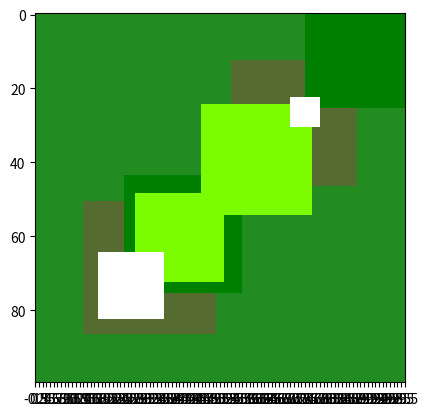

The matplotlib source for this figure: (Note: this script raises an exception after producing the figure.)
#!/usr/bin/env python
# coding: utf-8

# In[12]:


get_ipython().run_line_magic('matplotlib', 'inline')
import matplotlib.pyplot as plt
from matplotlib import colors
import numpy as np
import random
# from SoS_Drone import drone
# from LandGeneration import LandGeneration


# In[13]:


class LandGeneration():
    '''
    LandGeneration Class creates Land Object by plotting cells of different colors, representing vegetations:
        1. Residential Areas are in White Squares [Value 5]
        2. Agricultural Lands are in Light Green Squares [Value 15]
        3. Forest Type 1 Areas are given in Green Squares [Value 25]
        4. Forest Type 2 Areas are given in Dark Olive Green [Value 35]
        5. Forest Type 3 Areas are given in Forest Green [Value 45]
    '''
    
    def __init__(self, LandSize):
        '''
        Instantiate attributes: LandSize is a list [row, col]
        '''
        self.ROW = LandSize[0]
        self.COL = LandSize[1]
        self.DATA = []
        self.GRID = []
        self.count_res = 0
        self.count_ag = 0
        self.count_ft1 = 0
        self.count_ft2 = 1
        
    def ResArea(self):
        '''
        Residential Area Size Determination. Randomly sized every time code is run
        Returns ranges of row and column
        
        '''
        row = self.ROW
        col = self.COL        
        # DEFINE THE SIZE OF THE RESIDENTIAL AREA FROM CENTER
        rand_per = random.randint(3,10)
        interval_row = int(row * rand_per/100)
        interval_col = int(col * rand_per/100)
        # RESIDENTIAL AREA
        if self.count_res % 2 == 0:
            rand1 = random.randint(10,30)
        else:
            rand1 = random.randint(70,90)
        row_res1 = int(row * rand1/100) # POSITION OF THE ROW CENTER
        col_res1 = int(col * (1-rand1/100)) # POSITION OF THE COLUMN CENTER
        city1_row= range(row_res1 - interval_row,row_res1 + interval_row) 
        city1_col = range(col_res1 - interval_col, col_res1 + interval_col)
        li = [city1_row, city1_col]
        self.count_res += 1
        return li
    
    def AgLand(self):
        '''
        Agricultural Land Size Determination. Randomnly sized every time code is run
        Returns ranges of row and column
        '''
        row = self.ROW
        col = self.COL
        rand_per2 = random.randint(5,15)
        interval_row2 = int(row * rand_per2/100)
        interval_col2 = int(col * rand_per2/100)
        if self.count_ag % 2 == 0:
            rand3 = random.randint(30,45)
        else:
            rand3 = random.randint(45,60)
        row_res3 = int(row * rand3/100) 
        col_res3 = int(col * (1-rand3/100))
        ag1_row= range(row_res3 - interval_row2,row_res3 + interval_row2)
        ag1_col = range(col_res3 - interval_col2, col_res3 + interval_col2)
        li = [ag1_row, ag1_col]
        self.count_ag += 1
        return li
    
    def ForestLand(self):
        '''
        Forest Areas Land Size Determination. Randomly sized and returns range of row and column
        '''
        row = self.ROW
        col = self.COL
        rand_per3 = random.randint(15,40)
        interval_row3 = int(row * rand_per3/100)
        interval_col3 = int(col * rand_per3/100)
        if self.count_ft1 % 2 == 0:
            rand4 = random.randint(5,45)
            row_res4 = int(row * rand4/100) 
            col_res4 = int(col * (1-rand4/100))
        else:
            rand4 = random.randint(65,95)
            row_res4 = int(row * rand4/100) 
            col_res4 = int(col * (1-rand4/100))
        
        ft1_row= range(row_res4 - interval_row3,row_res4 + interval_row3)
        ft1_col = range(col_res4 - interval_col3, col_res4 + interval_col3)
        li = [ft1_row, ft1_col]
        self.count_ft1 += 1
        return li
    
    
    def CreateLand(self, LI, typ):     
        '''
        Taking the sizes of each of the areas specified in the above functions,
        this function maps their sizes to the map. It returns a list of values in
        an array. However, it can only do one area at a time, so the next funcntion 
        CombineLand, combines all these map arrays
        
        '''
        self.DATA = []  # CLEAR THE DATA LIST SO THAT IT DOES NOT KEEP APPENDING TO ITSELF
        print("Size of " + str(typ) + ": " +  str(LI))
        Col = LI[0]
        Row = LI[1]
        
        data = self.DATA
        my_list = [45] * 100
        for r in range(self.ROW):
            row_ = []
            for c in range(self.COL):        
                if c in Col and r in Row and typ == "res":
                    row_.append(5)
                elif c in Col and r in Row and typ == "ag":
                    row_.append(15)
                elif c in Col and r in Row and typ == "1":
                    row_.append(25)
                elif c in Col and r in Row and typ == "2":
                    row_.append(35)
                else:
                    d = random.choice(my_list)
                    row_.append(d)
            data.append(row_)
        return data    
        
    def CombineLands(self, DAT):
        '''
        Combines all the maps into one array, which will be used to plot a map
        Returns this array to the graphing function
        '''
        self.GRID = []
        t = 0
        for r in range(self.ROW):
            row_ = []
            for c in range(self.COL):
                temp = []
                for t in range(len(DAT)):
                    temp.append(DAT[t][r][c])
                min_ = min(temp)
                #min_ = min(DAT[t][r][c],DAT[t+1][r][c],DAT[t+2][r][c])
                row_.append(min_)
            self.GRID.append(row_)    
        return self.GRID
    
    def GraphLand(self, data):
        '''
        Graphs all the land maps in one figure
        0-9: White for Residential Areas
        10-19: Lawngreen for Agriculture Lands
        20-29: Green for Forest Area 1
        30-39: Olive Green for Forest Area 2
        40-49: Forest Green for Forest Area 3
        50-59: Gray for newly ignited fire
        60-159: Red for Actual Fire
        160-169: Black for destroyed land
        '''
        cmap = colors.ListedColormap(['white','lawngreen','green','#556B2F','#228B22', '#C0C0C0', '#B22222', '#000000'])
        bounds = [0,10,20,30,40,50,60,160,170]
        # ([0,20,30],2) = [0,20] is one color and [20,30] is another color?
        norm = colors.BoundaryNorm(bounds,cmap.N)
        fig, ax = plt.subplots()
        ax.imshow(data,cmap=cmap,norm=norm)
        #ax.grid(which='major', axis='both', linestyle='-', color='k', linewidth=1)
        ax.set_xticks(np.arange(-.5, len(data[1]), 1), " ")
        #ax.get_xaxis().set_visible(False)
        ax.set_yticks(np.arange(-.5, len(data), 1)," ")
        #ax.get_yaxis().set_visible(False)
        return fig, ax 
    
    def UpdateFire_All (self, x, y, data, init_data, temp, humid, wind, vehicle):
        '''
        Takes previous data, initial data, weather, and firefighting vehicle inputs
        Employs UpdateFire function - see next - to update the neighboring cells if current cell is on fire 
        Returns new data 
        '''
        (data, init_data) = (data, init_data)
        (temp, humid, wind) = (temp, humid, wind)
        vehicle = vehicle
        
        if data[y][x] in range (60, 159) and (y in range(1, self.ROW-1) and x in range (1, self.COL-1)):
            data[y][x-1] = self.UpdateFire(data[y][x-1], init_data[y][x-1], temp, humid, wind, vehicle) 
            data[y][x+1] = self.UpdateFire(data[y][x+1], init_data[y][x+1], temp, humid, wind, vehicle) 
            data[y-1][x] = self.UpdateFire(data[y-1][x], init_data[y-1][x], temp, humid, wind, vehicle)
            data[y+1][x] = self.UpdateFire(data[y+1][x], init_data[y+1][x], temp, humid, wind, vehicle)
            data[y+1][x-1] = self.UpdateFire(data[y+1][x-1], init_data[y+1][x-1], temp, humid, wind, vehicle)
            data[y+1][x+1] = self.UpdateFire(data[y+1][x+1], init_data[y+1][x+1], temp, humid, wind, vehicle)
            data[y-1][x-1] = self.UpdateFire(data[y-1][x-1], init_data[y-1][x-1], temp, humid, wind, vehicle)
            data[y-1][x+1] = self.UpdateFire(data[y-1][x+1], init_data[y-1][x+1], temp, humid, wind, vehicle)
        return data
        
    
    def UpdateFire(self, cell, init_landID, temp, humid, wind, vehicle):
        '''
        Updates ID in one cell due to effects of initial land type, weather, firefighting vehicle 
        '''
        # Fire spread rate: Forest Area 3 > Forest Area 2 > Forest Area 1  
        update_rateres = 0.70
        update_rateagr = 0.70
        update_rate1 = 0.80
        update_rate2 = 0.80
        update_rate3 = 0.80
        
        
        # Effects of weather of fire spread 
        (temp, humid, wind) = (temp, humid, wind)
        if temp >= 30: 
            temp_add = temp*0.005
            
        if humid >= 70: 
            humid_add = -humid*0.01
        elif humid < 30: 
            humid_add = humid*0.05
        else: 
            humid_add = 0
            
        wind_add = wind*0.05
        
        # Effect of firefighting vehicle 
        vehicle = -vehicle*0.05 
        
        if init_landID in range (0, 9):        # Agriculture Area
            cell = max(cell, 50) + update_rateres + temp_add + humid_add + wind_add + vehicle
        elif init_landID in range (10, 19):    # Residential Area 
            cell = max(cell, 50) + update_rateagr + temp_add + humid_add + wind_add + vehicle
        elif init_landID in range (20, 29):    # Forest Area 1
            cell = max(cell, 50) + update_rate1 + temp_add + humid_add + wind_add + vehicle 
        elif init_landID in range (30, 39):    # Forest Area 2
            cell = max(cell, 50) + update_rate2 + temp_add + humid_add + wind_add + vehicle
        elif init_landID in range (40, 49):    # Forest Area 3 
            cell = max(cell, 50) + update_rate3 + temp_add + humid_add + wind_add + vehicle
            
        # CAN ADD SMOKE AND HEAT AS A FUNCTION OF CELL HERE AND RETURN THEIR VALUES 
        return cell 
    
    def FireMeasure(self, data): 
        fire_cells = []
        burnt_cells = []
        unit_cost = 500
        
        for y in range (self.ROW):
            for x in range (self.COL): 
                if data[y][x] > 50 and data[y][x] < 159:   # If a cell is on fire (new and old), add it to the list
                    fire_cells.append(data[y][x])
                if data[y][x] > 160 and data[y][x] < 169: 
                    burnt_cells.append(data[y][x])
        fire_size = len(fire_cells)    # Number of cells on fire represents fire size 
        burnt_size = len(burnt_cells)  # Number of cells burnt represents burnt area 
        cost = (fire_size+burnt_size) * unit_cost 
        return fire_size, burnt_size, cost
 
    

# In[14]:


class drone:
    batt_level = 100
    batt_drainrate = 1
    IR_radius = 5
    Visual_radius = 10
    IR_heat_trigger = 51
    Visual_heat_trigger = 61
    safety_factor = 1.02
    fire_location = []
    
    def __init__(self,xcell,ycell,mapsize):
        #define current location
        self.xcell=xcell
        self.ycell=ycell
        #define origin
        self.xorigin=xcell
        self.yorigin=ycell
        #Define map size and boundary
        self.mapsize=mapsize
        self.maprange=np.arange(0,mapsize)
                            
            
    #drain battery from movement and IR/visual cam usage
#     def batt_drain(self):
#             self.batt_level=self.batt_level-self.batt_drainrate
#             print(self.batt_level)
            
#     #move to random adjacent cell
#     def moverandom(self):
#         randlist = [[0,1],[1,1],[1,0],[-1,1],[-1,0],[-1,-1],[0,-1],[1,-1]] #possible movement, excluding [0,0] so it wont stay in the same grid
#         movement_step = random.choice(randlist) #get random direction from the list
#         self.xcell = self.xcell+movement_step[0] 
#         self.ycell = self.ycell+movement_step[1] 
        
#         #if x or y coordinate is not in the map range, random new movement
#         while self.xcell not in self.maprange or self.ycell not in self.maprange:
#             movement_step = random.choice(randlist)
#             self.xcell = self.xcell+movement_step[0]
#             self.ycell = self.ycell+movement_step[1]
#         self.batt_drain() # Drain battery after the move
                
    #instead of randomized movement, let's define a grid and allocate the detection to that drone alone
    def movepatternOne(self, xstart, ystart, xend, yend):
        ''' Moves one drone in a zig-zag pattern'''
        X = []
        Y = []
        xtemp = xstart
        movement_step = [-5, 5]
        timecounter = 0
#         while self.xcell > 1 and self.ycell > 1:
#             self.movetotarget(xstart, ystart)
#             X.append(self.xcell)
#             Y.append(self.ycell)
        for y in range(ystart,yend,10):
            for x in range(xstart,xend,5):
                if y % 20 == 10:
                    xtemp = xtemp + movement_step[1]
                    X.append(xtemp)
                    Y.append(y)
                    timecounter += 1
                else:
                    xtemp = xtemp + movement_step[0]
                    X.append(xtemp)
                    Y.append(y)
                    timecounter += 1
        return X,Y, timecounter
    
    
    
    
#     #move to specific target
#     def movetotarget(self,xtarget,ytarget):
#         #check x direction to target
#         if self.xcell < xtarget:
#             xdir = 1
#         elif self.xcell > xtarget:
#             xdir = -1
#         else:
#             xdir = 0
            
#         #check y direction to target
#         if self.ycell < ytarget:
#             ydir = 1
#         elif self.ycell > ytarget:
#             ydir = -1
#         else:
#             ydir = 0
        
#         #move toward x
#         self.xcell=self.xcell+xdir
        
#         #move toward y
#         self.ycell=self.ycell+ydir
#         self.batt_drain()
        
#         # #check if need to return to base
#         # self.check_return()
    
#     #check battery level        
#     def check_return(self):
#         batt_threshold = self.batt_drainrate*(abs(self.xorigin-self.xcell)+abs(self.yorigin-self.ycell))
#         if self.batt_level <= batt_threshold*self.safety_factor:
#             self.movetotarget(self.xorigin,self.yorigin)            
    
#     #read scan heat
#     def scan_heat(self,heatmap):
#         #preallocation the array
        
        
#         self.fire_location = [[99,99]]
        
        
#         #Identify search boundary so it wont spot outside map boundary
#         if (self.xcell-self.IR_radius) < 0:
#             IR_lower_x = 0
#         else:
#             IR_lower_x = self.xcell-self.IR_radius  
        
#         if (self.xcell+self.IR_radius) > 99:
#             IR_upper_x = 99
#         else:
#             IR_upper_x = self.xcell+self.IR_radius
            
#         if (self.ycell-self.IR_radius) < 0:
#             IR_lower_y = 0
#         else:
#             IR_lower_y = self.ycell-self.IR_radius  
        
#         if (self.ycell+self.IR_radius) > 99:
#             IR_upper_y = 99
#         else:
#             IR_upper_y = self.ycell+self.IR_radius
           
#         self.IR_range_x=np.arange(IR_lower_x,IR_upper_x)
#         self.IR_range_y=np.arange(IR_lower_y,IR_upper_y)
        
#         #read fire status in IR range
#         for x in self.IR_range_x:
#             for y in self.IR_range_y:
#                 if heatmap[x][y] >= self.IR_heat_trigger:
#                     print("Fire is detected by IR sensor at the coordinate" + "(" + str(x) + ", " + str(y))
#                     self.fire_location = np.append(self.fire_location,[[x,y]],axis = 0)
        
#         #Identify search boundart so it wont spot outside map boundary
        
#         if (self.xcell-self.Visual_radius) < 0:
#             Visual_lower_x = 0
#         else:
#             Visual_lower_x = self.xcell-self.Visual_radius  
        
#         if (self.xcell+self.Visual_radius) > 99:
#             Visual_upper_x = 99
#         else:
#             Visual_upper_x = self.xcell+self.Visual_radius
            
#         if (self.ycell-self.Visual_radius) < 0:
#             Visual_lower_y = 0
#         else:
#             Visual_lower_y = self.ycell-self.Visual_radius  
        
#         if (self.ycell+self.IR_radius) > 99:
#             Visual_upper_y = 99
#         else:
#             Visual_upper_y = self.ycell+self.Visual_radius
            
#         self.Visual_range_x=np.arange(Visual_lower_x,Visual_upper_x)
#         self.Visual_range_y=np.arange(Visual_lower_y,Visual_upper_y)
        
#         #read smoke status in visual range
#         for x in self.Visual_range_x:
#             for y in self.Visual_range_y:
#                 if heatmap[x][y] >= self.Visual_heat_trigger:
#                     print("Fire is detected by smoke at the coordinate" + "(" + str(x) + ", " + str(y))
#                     self.fire_location = np.append(self.fire_location,[[x,y]],axis = 0)
#         self.fire_location = np.delete(self.fire_location, np.where(self.fire_location == [999,999]),0)
#         return np.unique(self.fire_location, axis = 0)
    


# In[17]:


# GENERATE LAND BOUNDARIES        
Land1 = LandGeneration([100,100])
# GENERATE RESIDENTIAL SIZE
Res1 = Land1.ResArea()
Res2 = Land1.ResArea()
# GENERATE AGRICULTURAL SIZE
Ag1 = Land1.AgLand()
Ag2 = Land1.AgLand()
# GENERATE TYPE 1 FOREST SIZE
Ft11 = Land1.ForestLand() 
Ft12 = Land1.ForestLand()
# GENERATE TYPE 2 FOREST SIZE
Ft21 = Land1.ForestLand()
Ft22 = Land1.ForestLand()
# CREATE THE LANDS 
C1 = Land1.CreateLand(Res1,"res")
C2 = Land1.CreateLand(Res2,"res")
C3 = Land1.CreateLand(Ag1,"ag")
C4 = Land1.CreateLand(Ag2,"ag")
C5 = Land1.CreateLand(Ft11, "1")
C6 = Land1.CreateLand(Ft12, "1")
C7 = Land1.CreateLand(Ft21, "2")
C8 = Land1.CreateLand(Ft22, "2")
# COMBINE THE LANDS INTO ONE ARRAY
AA = Land1.CombineLands([C1, C2, C3, C4, C5, C6, C7, C8])       # Land matrix used to update and plot
init_AA = Land1.CombineLands([C1, C2, C3, C4, C5, C6, C7, C8])  # Land matrix unchanged, used for reference 


D1 = drone(50,50,100)

# First drone
[X1,Y1, timecounter1] = D1.movepatternOne(0,10,50,60)
# Second Drone
[X2,Y2, timecounter2] = D1.movepatternOne(50,50,100,100)
# Third Drone
[X3,Y3, timecounter3] = D1.movepatternOne(0,50,50,100)
# Fourth Drone
[X4,Y4, timecounter4] = D1.movepatternOne(50,10,100,60)



# '''
# This part loops through each time step from 0 to (time-1)
# t = 0: fire starts, drones and fire engines are at fire stations 
# t > 0: fire propagates, 
#        drones start surveiling and send signal when sensing fire, 
#        engines on stand-by and move when receiving fire signal from drones 
# '''

time = 100
drone_list = []
eng_list = []
vehicle = 0 
i = 1   # this is for plotting drones

for t in range (0, time):
    print(t)
    
    
    
    #INITIALIZE FIRE
    temp = 40   # [Celsius degree]
    humid = 50  # [percent]
    wind = 20   # [m/s]
    
    if t == 0: 
    # Start fire 
        rfr = random.randint(0,Land1.ROW-1)
        rfc = random.randint(0,Land1.COL-1)
        if AA[rfr][rfc] > 20 and AA[rfr][rfc] < 50: # Only ignite on forest
            AA[rfr][rfc] = 65
   

    
    # UPDATE FIRE, DRONES
    elif t in range (1, time, 4):
    # Update fire in direction 1
        for y in range (0,Land1.ROW-1):
            for x in range (0, Land1.COL-1):
                AA = Land1.UpdateFire_All(x, y, AA, init_AA, temp, humid, wind, vehicle) 
                
    elif t in range (2, time, 4): 
    # Update fire in direction 2
        for y in range (Land1.ROW-1, 0, -1):
            for x in range (0, Land1.COL-1):
                AA = Land1.UpdateFire_All(x, y, AA, init_AA, temp, humid, wind, vehicle)
                
    elif t in range (3, time, 4):
    # Update fire in direction 3
        for y in range (Land1.ROW-1, 0, -1):
            for x in range (Land1.COL-1, 0, -1):
                AA = Land1.UpdateFire_All(x, y, AA, init_AA, temp, humid, wind, vehicle)
                
    else: 
    # Update fire in direction 4
        for y in range (0,Land1.ROW-1):
            for x in range (Land1.COL-1, 0, -1):
                AA = Land1.UpdateFire_All(x, y, AA, init_AA, temp, humid, wind, vehicle)
    
    # # Size of fire and associated cost 
    # size, cost = Land1.FireMeasure(AA)
    # print('The size of fire is', size, 'cells. The cost associated is', cost, 'USD.')
    fire_size, burnt_size, cost = Land1.FireMeasure(AA)
    print('The size of fire is', fire_size, 'cells. The burnt area is',  burnt_size, 'The cost associated is', cost, 'USD.')

    
    
    
    # UPDATE DRONES

    # Visual camera has broader scanning range, but higher trigger value
    # IR camera has smaller scanning range, but lower trigger value
    
    if i < len(X1): 
        if Y1[i] < 89 and X1[i] < 89: 
            temp1 = []
            for p1 in range(Y1[i]-D1.Visual_radius,Y1[i]+D1.Visual_radius):
                for q1 in range(X1[i]-D1.Visual_radius,X1[i]+D1.Visual_radius):                            
                    if AA[p1][q1] >= D1.Visual_heat_trigger:
                        temp1.append([p1, q1])
                        X1[i] = temp1[0][1] 
                        Y1[i] = temp1[0][0]
                        
                        print("Detected at time, t = " + str(t) + " min by visual camera")
                        print("At location: x =" + str(q1) + ", y =" + str(p1))
            
            for r1 in range(Y1[i]-D1.IR_radius,Y1[i]+D1.IR_radius):
                for s1 in range(X1[i]-D1.IR_radius,X1[i]+D1.IR_radius):                            
                    if AA[r1][s1] >= D1.IR_heat_trigger:
                        temp1.append([r1,s1])
                        X1[i] = temp1[0][1]
                        Y1[i] = temp1[0][0]
                        print("Detected at time, t = " + str(t) + " min by IR camera")
                        print("At location: x =" + str(s1) + ", y =" + str(r1))
                        
    if i < len(X2):
        if Y2[i] < 100 and X2[i] < 89: 
            temp2 = []
            for p2 in range(Y2[i]-D1.Visual_radius,Y2[i]+D1.Visual_radius):
                for q2 in range(X2[i]-D1.Visual_radius,X2[i]+D1.Visual_radius):                            
                    if AA[p2][q2] >= D1.Visual_heat_trigger:
                        temp2.append([p2,q2])
                        X2[i] = temp2[0][1]
                        Y2[i] = temp2[0][0]                    
                        print("Detected at time, t = " + str(t) + " min by visual camera")
                        print("At location: x =" + str(q2) + ", y =" + str(p2))
                        
            for r2 in range(Y2[i]-D1.IR_radius,Y2[i]+D1.IR_radius):
                for s2 in range(X2[i]-D1.IR_radius,X2[i]+D1.IR_radius):                            
                    if AA[r2][s2] >= D1.IR_heat_trigger:
                        temp2.append([r2,s2])
                        X2[i] = temp2[0][1]
                        Y2[i] = temp2[0][0]
                        print("Detected at time, t = " + str(t) + " min by IR camera")
                        print("At location: x =" + str(s2) + ", y =" + str(r2))
                        
    if i < len(X3):
        if Y3[i] < 89 and X3[i] < 89:
            temp3 = []
            for p3 in range(Y3[i]-D1.Visual_radius,Y3[i]+D1.Visual_radius):
                for q3 in range(X3[i]-D1.Visual_radius,X3[i]+D1.Visual_radius):                            
                    if AA[p3][q3] >= D1.Visual_heat_trigger:
                        temp3.append([p3,q3])
                        X3[i] = temp3[0][1]
                        Y3[i] = temp3[0][0]
                        print("Detected at time, t = " + str(t) + " min by visual camera")
                        print("At location: x =" + str(q3) + ", y =" + str(p3))
                        
            for r3 in range(Y3[i]-D1.IR_radius,Y3[i]+D1.IR_radius):
                for s3 in range(X3[i]-D1.IR_radius,X3[i]+D1.IR_radius):                            
                    if AA[r3][s3] >= D1.IR_heat_trigger:
                        temp3.append([r3,s3])
                        X3[i] = temp3[0][1]
                        Y3[i] = temp3[0][0]
                        print("Detected at time, t = " + str(t) + " min by IR camera")
                        print("At location: x =" + str(s3) + ", y =" + str(r3))
        
    if i < len(X4):                
        if Y4[i] < 100 and X4[i] < 89: 
            temp4 = []
            for p4 in range(Y4[i]-D1.Visual_radius,Y4[i]+D1.Visual_radius):
                for q4 in range(X4[i]-D1.Visual_radius,X4[i]+D1.Visual_radius):                            
                    if AA[p4][q4] >= D1.Visual_heat_trigger:
                        temp4.append([p4,q4])
                        X4[i] = temp4[0][1]
                        Y4[i] = temp4[0][0]
                        print("Detected at time, t = " + str(t) + " min by visual camera")
                        print("At location: x =" + str(q4) + ", y =" + str(p4))
                        
            for r4 in range(Y4[i]-D1.IR_radius,Y4[i]+D1.IR_radius):
                for s4 in range(X4[i]-D1.IR_radius,X4[i]+D1.IR_radius):                            
                    if AA[r4][s4] >= D1.IR_heat_trigger:
                        temp4.append([r4,s4])
                        X4[i] = temp4[0][1]
                        Y4[i] = temp4[0][0]
                        print("Detected at time, t = " + str(t) + " min by IR camera")
                        print("At location: x =" + str(s4) + ", y =" + str(r4))
    print(i)

    
    # PLOT LAND, FIRE, AND DRONES
    
    fig, ax = Land1.GraphLand(AA)
    if i < len(X1):
        plt.plot(X1[0:i],Y1[0:i], 'b')
        circle1 = plt.Circle((X1[i],Y1[i]), D1.Visual_radius, color='y', alpha=0.75)
        ax.add_artist(circle1)
        circle2 = plt.Circle((X1[i],Y1[i]), D1.IR_radius, color='r', alpha=0.75)
        ax.add_artist(circle2)
        
        plt.plot(X2[0:i],Y2[0:i], 'b')
        circle1 = plt.Circle((X2[i],Y2[i]), D1.Visual_radius, color='y', alpha=0.75)
        ax.add_artist(circle1)
        circle2 = plt.Circle((X2[i],Y2[i]), D1.IR_radius, color='r', alpha=0.75)
        ax.add_artist(circle2)
        
        plt.plot(X3[0:i],Y3[0:i], 'b')
        circle1 = plt.Circle((X3[i],Y3[i]), D1.Visual_radius, color='y', alpha=0.75)
        ax.add_artist(circle1)
        circle2 = plt.Circle((X3[i],Y3[i]), D1.IR_radius, color='r', alpha=0.75)
        ax.add_artist(circle2)
        
        plt.plot(X4[0:i],Y4[0:i], 'b')
        circle1 = plt.Circle((X4[i],Y4[i]), D1.Visual_radius, color='y', alpha=0.75)
        ax.add_artist(circle1)
        circle2 = plt.Circle((X4[i],Y4[i]), D1.IR_radius, color='r', alpha=0.75)
        ax.add_artist(circle2)
        
        plt.xlim(0,100)
        plt.ylim(0,100)
        plt.show()
        i += 1
    else:
        i += 1
        plt.xlim(0,100)
        plt.ylim(0,100)
        plt.show()


# In[ ]:



